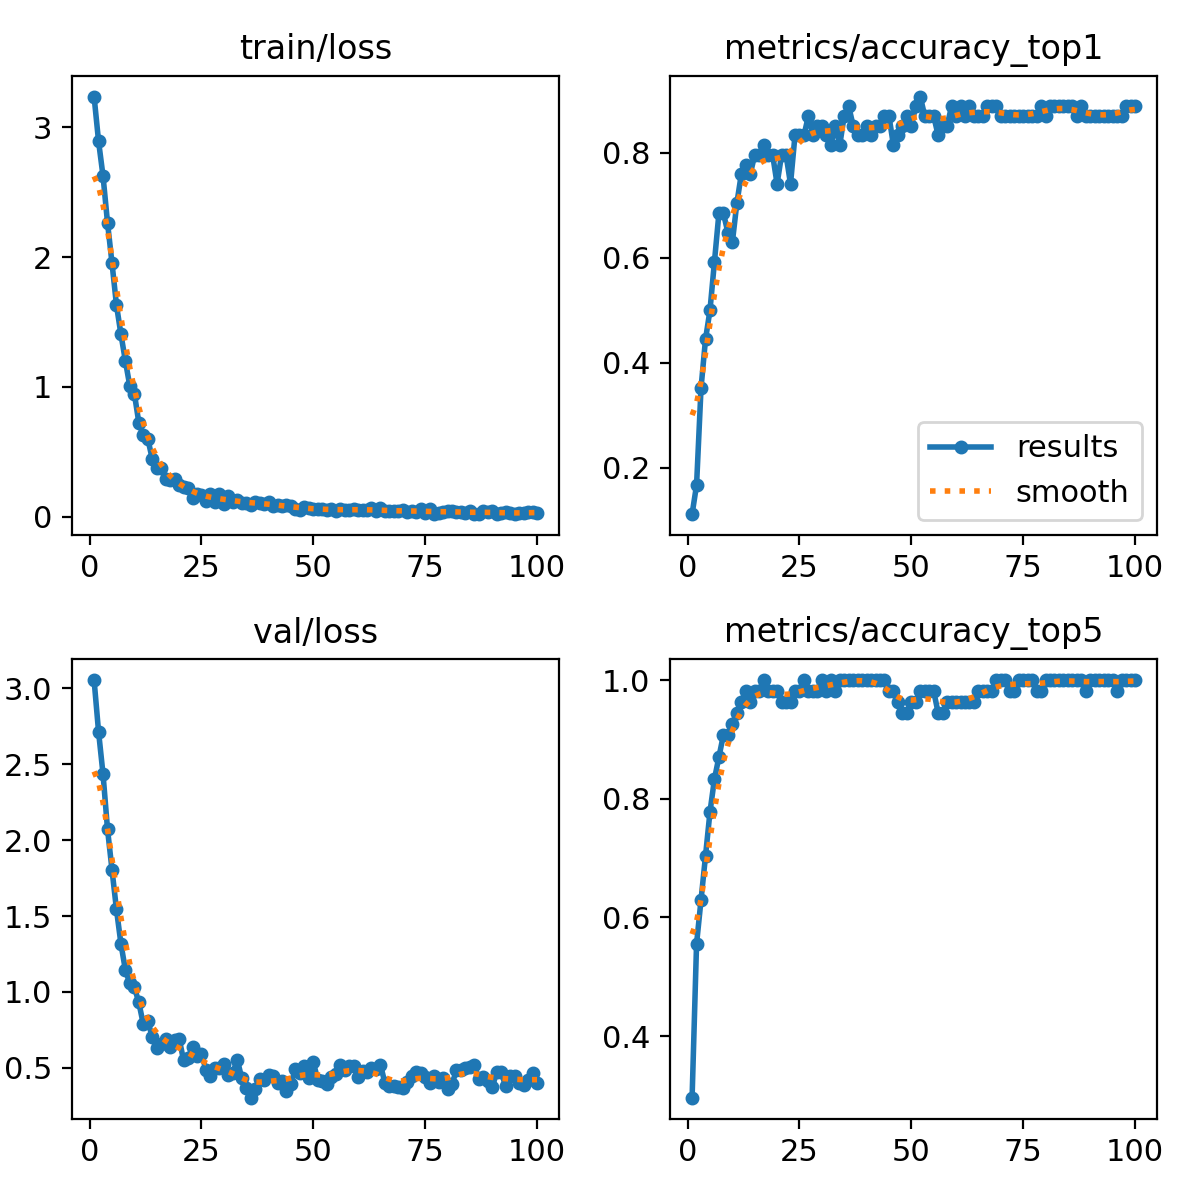

Data behind this chart, as committed beside it:
epoch, time, train/loss, metrics/accuracy_top1, metrics/accuracy_top5, val/loss, lr/pg0, lr/pg1, lr/pg2
1, 3.405, 3.236, 0.1111, 0.2963, 3.055, 0.0001001, 0.0001001, 0.0001001
2, 5.854, 2.892, 0.1667, 0.5556, 2.714, 0.000202, 0.000202, 0.000202
3, 8.4, 2.624, 0.3518, 0.6296, 2.434, 0.0003019, 0.0003019, 0.0003019
4, 10.79, 2.265, 0.4444, 0.7037, 2.073, 0.0003736, 0.0003736, 0.0003736
5, 13.18, 1.955, 0.5, 0.7778, 1.806, 0.0003698, 0.0003698, 0.0003698
6, 15.59, 1.631, 0.5926, 0.8333, 1.544, 0.0003659, 0.0003659, 0.0003659
7, 17.98, 1.406, 0.6852, 0.8704, 1.317, 0.0003621, 0.0003621, 0.0003621
8, 20.41, 1.199, 0.6852, 0.9074, 1.143, 0.0003583, 0.0003583, 0.0003583
9, 22.83, 1.004, 0.6482, 0.9074, 1.056, 0.0003545, 0.0003545, 0.0003545
10, 25.28, 0.9489, 0.6296, 0.9259, 1.031, 0.0003507, 0.0003507, 0.0003507
11, 27.73, 0.7251, 0.7037, 0.9444, 0.9302, 0.0003469, 0.0003469, 0.0003469
12, 30.19, 0.6263, 0.7593, 0.963, 0.787, 0.0003431, 0.0003431, 0.0003431
13, 32.64, 0.6019, 0.7778, 0.9815, 0.8085, 0.0003393, 0.0003393, 0.0003393
14, 35.13, 0.445, 0.7593, 0.963, 0.7029, 0.0003354, 0.0003354, 0.0003354
15, 37.6, 0.372, 0.7963, 0.9815, 0.6308, 0.0003316, 0.0003316, 0.0003316
16, 40.04, 0.3745, 0.7963, 0.9815, 0.6586, 0.0003278, 0.0003278, 0.0003278
17, 42.5, 0.2885, 0.8148, 1, 0.6872, 0.000324, 0.000324, 0.000324
18, 44.97, 0.2804, 0.7963, 0.9815, 0.6349, 0.0003202, 0.0003202, 0.0003202
19, 47.4, 0.2886, 0.7963, 0.9815, 0.6819, 0.0003164, 0.0003164, 0.0003164
20, 49.85, 0.2453, 0.7407, 0.9815, 0.6923, 0.0003126, 0.0003126, 0.0003126
21, 52.31, 0.2312, 0.7963, 0.963, 0.5504, 0.0003088, 0.0003088, 0.0003088
22, 54.72, 0.2231, 0.7963, 0.963, 0.5652, 0.000305, 0.000305, 0.000305
23, 57.17, 0.1484, 0.7407, 0.963, 0.6339, 0.0003011, 0.0003011, 0.0003011
24, 59.61, 0.1762, 0.8333, 0.9815, 0.5747, 0.0002973, 0.0002973, 0.0002973
25, 62.05, 0.1715, 0.8333, 0.9815, 0.5909, 0.0002935, 0.0002935, 0.0002935
26, 64.5, 0.1208, 0.8333, 1, 0.4872, 0.0002897, 0.0002897, 0.0002897
27, 66.97, 0.1717, 0.8704, 0.9815, 0.4484, 0.0002859, 0.0002859, 0.0002859
28, 69.44, 0.1108, 0.8333, 0.9815, 0.5, 0.0002821, 0.0002821, 0.0002821
29, 71.88, 0.1764, 0.8518, 0.9815, 0.5, 0.0002783, 0.0002783, 0.0002783
30, 74.35, 0.09865, 0.8518, 1, 0.5218, 0.0002745, 0.0002745, 0.0002745
31, 76.85, 0.1601, 0.8333, 0.9815, 0.4496, 0.0002707, 0.0002707, 0.0002707
32, 79.36, 0.1121, 0.8148, 1, 0.4663, 0.0002668, 0.0002668, 0.0002668
33, 81.83, 0.1305, 0.8518, 0.9815, 0.5539, 0.000263, 0.000263, 0.000263
34, 84.29, 0.1035, 0.8148, 1, 0.4314, 0.0002592, 0.0002592, 0.0002592
35, 86.75, 0.1085, 0.8704, 1, 0.3686, 0.0002554, 0.0002554, 0.0002554
36, 89.24, 0.09417, 0.8889, 1, 0.3029, 0.0002516, 0.0002516, 0.0002516
37, 91.73, 0.1162, 0.8518, 1, 0.3579, 0.0002478, 0.0002478, 0.0002478
38, 94.24, 0.1072, 0.8333, 1, 0.4264, 0.000244, 0.000244, 0.000244
39, 96.72, 0.09659, 0.8333, 1, 0.4165, 0.0002402, 0.0002402, 0.0002402
40, 99.23, 0.1118, 0.8518, 1, 0.4491, 0.0002364, 0.0002364, 0.0002364
41, 101.7, 0.08022, 0.8333, 1, 0.4445, 0.0002325, 0.0002325, 0.0002325
42, 104.2, 0.0882, 0.8518, 1, 0.4005, 0.0002287, 0.0002287, 0.0002287
43, 106.7, 0.08582, 0.8518, 1, 0.4108, 0.0002249, 0.0002249, 0.0002249
44, 109.2, 0.09103, 0.8704, 1, 0.3484, 0.0002211, 0.0002211, 0.0002211
45, 111.7, 0.08469, 0.8704, 0.9815, 0.3922, 0.0002173, 0.0002173, 0.0002173
46, 114.2, 0.06097, 0.8148, 0.9815, 0.4938, 0.0002135, 0.0002135, 0.0002135
47, 116.7, 0.05536, 0.8333, 0.963, 0.4666, 0.0002097, 0.0002097, 0.0002097
48, 119.3, 0.07786, 0.8518, 0.9444, 0.5134, 0.0002059, 0.0002059, 0.0002059
49, 121.8, 0.06477, 0.8704, 0.9444, 0.4293, 0.000202, 0.000202, 0.000202
50, 124.3, 0.05635, 0.8518, 0.963, 0.5347, 0.0001982, 0.0001982, 0.0001982
51, 126.8, 0.05687, 0.8889, 0.963, 0.4223, 0.0001944, 0.0001944, 0.0001944
52, 129.3, 0.05872, 0.9074, 0.9815, 0.4118, 0.0001906, 0.0001906, 0.0001906
53, 131.8, 0.05382, 0.8704, 0.9815, 0.3947, 0.0001868, 0.0001868, 0.0001868
54, 134.4, 0.06305, 0.8704, 0.9815, 0.4421, 0.000183, 0.000183, 0.000183
55, 136.9, 0.04585, 0.8704, 0.9815, 0.4569, 0.0001792, 0.0001792, 0.0001792
56, 139.5, 0.05862, 0.8333, 0.9444, 0.5182, 0.0001754, 0.0001754, 0.0001754
57, 142.1, 0.04958, 0.8518, 0.9444, 0.4848, 0.0001716, 0.0001716, 0.0001716
58, 144.6, 0.05035, 0.8518, 0.963, 0.5131, 0.0001677, 0.0001677, 0.0001677
59, 147.1, 0.06234, 0.8889, 0.963, 0.512, 0.0001639, 0.0001639, 0.0001639
60, 149.6, 0.0537, 0.8704, 0.963, 0.438, 0.0001601, 0.0001601, 0.0001601
... 40 more rows
